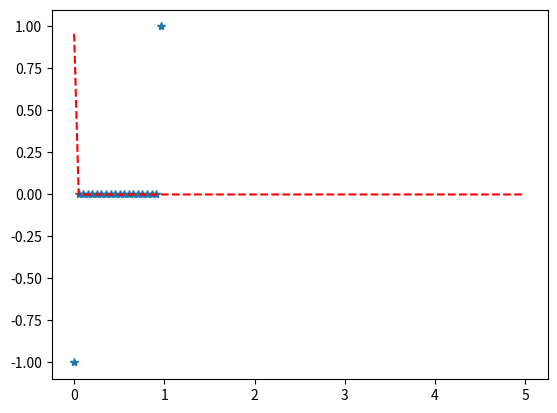

This figure's Python source:
########################################################################
##                           basic sample                             ##
########################################################################
# https://docs.pymc.io/notebooks/GLM-negative-binomial-regression.html

import numpy as np
import matplotlib.pyplot as plt
from scipy.stats import nbinom

numargs = nbinom.numargs
a, b = 0.2, 0.8
rv = nbinom(a, b)

quantile = np.arange(0.01, 1, 0.1)

# Random Variates
R = nbinom.rvs(a, b, size=10)
print("Random Variates : \n", R)

# datasets
x = np.linspace(nbinom.ppf(0.01, a, b), nbinom.ppf(0.99, a, b), 10)

R = nbinom.ppf(x, 1, 3)
print("\nProbability Distribution : \n", R)

distribution = np.linspace(0, np.minimum(rv.dist.b, 2))
print("\nDistribution : \n", distribution)

# # Graphical Representation.
# plt.plot(distribution, rv.ppf(distribution))

x = np.linspace(0, 5, 100)
y1 = nbinom.ppf(x, a, b)
y2 = nbinom.pmf(x, a, b)

# Varying positional arguments
plt.plot(x, y1, "*", x, y2, "r--")
plt.show()






# ########################################################################
# ##           Bayesian negative binomial regression sample             ##
# ########################################################################
# # https://kieranrcampbell.github.io/blog/2015/03/31/tutorial-bayesian-nb-regression.html
# import numpy as np
# import matplotlib.pyplot as plt
# from scipy.special import gammaln
# from scipy.stats import truncnorm
# import seaborn as sns
# import pylab

# n_iter = 10000
# burn_in = 4000

# sigma_beta_0 = 0.5
# sigma_beta_1 = 0.7
# sigma_r = 0.5


# def nb_acceptance_ratio(theta, theta_p, y, N):
#     """ theta = (mu, r), y  is data, N = len(x) """
#     mu, r = theta
#     mu_p, r_p = theta_p

#     term1 = r_p * np.log(r_p / (r_p + mu_p))
#     term2 = -r * np.log(r / (r + mu))
#     term3 = y * np.log(mu_p / mu * (mu + r) / (mu_p + r_p))

#     term4 = gammaln(r_p + y)
#     term5 = - gammaln(r + y)
#     term6 = N * (gammaln(r) - gammaln(r_p))

#     return (term1 + term2 + term3 + term4 + term5).sum() + term6

# def truncnorm_prop(x, sigma): # proposal for r (non-negative)
#     return truncnorm.rvs(-x / sigma, np.Inf, loc=x, scale=sigma)

# def calculate_mu(beta, x):
#     return beta[0] + beta[1] * x

# def metropolis_hastings(n_iter, bunr_in, thin=5):
#     trace = np.zeros((n_iter, 3))# ordered beta_0 beta_1 r
#     trace[0, :] = np.array([5.0, 5.0, 1.0])
#     acceptance_rate = np.zeros(n_iter)
    
#     # store previous mu to avoid calculating each time
#     mu = calculate_mu(trace[0, 0:2], y)

#     for i in range(1, n_iter):
#         theta = trace[i-1,:] # theta = (beta_0, beta_1, r)
#         theta_p = np.array(
#             [
#                 np.random.normal(theta[0], sigma_beta_0),
#                 np.random.normal(theta[1], sigma_beta_1),
#                 truncnorm_prop(theta[2], sigma_r)

#             ]
#         )

#         mu_p = calculate_mu(theta_p[0:2], x)

#         if np.any(mu <= 0):
#             print("mu == 0 on iteration %d" % i)
        
#         alpha = nb_acceptance_ratio(
#             (mu, theta[2]),
#             (mu_p, theta_p[2]),
#             y, N
#         )

#         u = np.log(np.random.uniform(0.0, 1.0))
#         if u < alpha:
#             trace[i,:] = theta_p
#             mu = mu_p
#             acceptance_rate[i - 1] = 1
#         else:
#             trace[i, :] = theta
    
#     print("Acceptance rate: %.2f" % acceptance_rate[burn_in:].mean())
#     return trace[burn_in::thin,:]
    
    
# # generate data
# sns.set_palette("hls", desat=0.6)
# sns.set_context(rc={"figure.figsize" : (6, 4)})
# np.random.seed(123)

# beta_0 = 10
# beta_1 = 5
# N = 150

# x = np.random.randint(0, 50, N)
# true_mu = beta_0 + beta_1 * x
# true_r = 10
# p = 1 - true_mu / (float(true_r) + true_mu)

# y = np.random.negative_binomial(n=true_r, p=p, size=N)

# # Graphical Representation.
# plt.scatter(x, y, color="black")
# plt.xlabel("x")
# plt.ylabel("y")
# plt.title("150 points generated")

# trace = metropolis_hastings(n_iter, burn_in)

# # Display traces
# pylab.rcParams["figure.figsize"] = (12.0, 8.0)

# plt.subplot(3, 2, 1)
# plt.plot(trace[:, 0])
# plt.title("beta_0")

# plt.subplot(3, 2, 2)
# plt.hist(trace[:, 0])

# plt.subplot(3, 2, 3)
# plt.plot(trace[:, 1])
# plt.title("beta_1")

# plt.subplot(3, 2, 4)
# plt.hist(trace[:, 1])

# plt.subplot(3, 2, 5)
# plt.plot(trace[:, 2])
# plt.title("r")

# plt.subplot(3, 2, 6)
# plt.hist(trace[:, 2])
# plt.show()